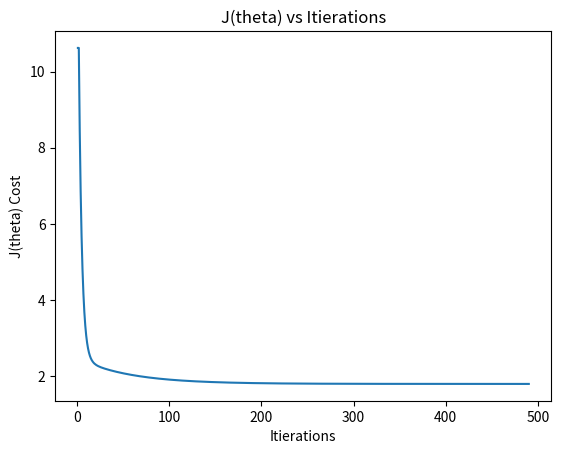

Recreate this plot in Python.
import matplotlib
matplotlib.use('Agg')
import matplotlib.pyplot as plt

data_List = [   { 'x': 2.0, 'y': 5.1},
                { 'x': 2.5, 'y': 6.1},
                { 'x': 3.0, 'y': 6.9},
                { 'x': 3.5, 'y': 7.8},
                { 'x': 4.0, 'y': 9.2},
                { 'x': 4.5, 'y': 9.9},
                { 'x': 5.0, 'y': 11.5},
                { 'x': 5.5, 'y': 12.0},
                { 'x': 6.0, 'y': 12.8}];

def simple_linear(theta0, theta1, x):
    '''
    description:
        takes in the thetas and the x_i and returns the predicted y for a simple linear regression
    params:
        theta0 = number
        theta1 = number    
        x = number
    output:
        number
    '''
    return theta0 + theta1 * x;

def cost_function(theta0, theta1, alpha, m, dataList):
    '''
    description:
        get the cost for a given model and thetas
    params:
        theta0 = number
        theta1 = number
        alpha = number
        m = number
        dataList = list of objects with 'x' and 'y'
    output:
        number
    '''
    summation = 0.0;
    for row in dataList: 
        x = row['x'];
        y = row['y'];
        summation += (simple_linear(theta0, theta1,x) - y)**2;
    cost = (.5*m) * summation;
    return cost;

def theta0_gradient(theta0, theta1, alpha, m, dataList) : 
    '''
    description:
        Use gradient descent to generate the new theta0
    params:
        theta0 = number
        theta1 = number
        alpha = number
        dataList = list of objects with 'x' and 'y'
    output:
        number
    '''
    summation = 0.0;
    for row in dataList:  
        summation += (simple_linear(theta0, theta1, row['x']) - row['y']);
    theta0 = theta0 - ( alpha / m) * summation;
    return theta0

def theta1_gradient(theta0, theta1, alpha, m, dataList) : 
    '''
    description:
        Use gradient descent to generate the new theta1
    params:
        theta0 = number
        theta1 = number
        alpha = number
        dataList = list of objects with 'x' and 'y'
    output:
        number
    '''
    summation = 0.0
    for row in dataList: 
        summation += ((simple_linear(theta0, theta1, row['x']) - row['y']) * row['x'])
    thetaone = theta1 - ( alpha / m ) * summation
    return thetaone

#Initial variables
m = len(data_List);
theta0 = 1.5;
theta1 = 2.0;
alpha = .1;
count = 0.0;
runs = [];

j_theta = cost_function(theta0, theta1, alpha, m, data_List);
print("J: " + str(j_theta));
count += 1;
runs.append({'run' : count, "J": j_theta});

theta0_new = theta0_gradient(theta0, theta1, alpha, m, data_List);
theta1_new = theta1_gradient(theta0, theta1, alpha, m, data_List);
theta0 = theta0_new;
theta1 = theta1_new;
j_theta_new = cost_function(theta0_new, theta1_new, alpha, m, data_List);
print("J_new: " + str(j_theta_new));
count += 1;
runs.append({'run' : count, "J": j_theta});

while( j_theta > ( j_theta_new * 1.000001 ) ):
    theta0_new = theta0_gradient(theta0, theta1, alpha, m, data_List);
    theta1_new = theta1_gradient(theta0, theta1, alpha, m, data_List);
    theta0 = theta0_new;
    theta1 = theta1_new;
    j_theta = j_theta_new;
    j_theta_new = cost_function(theta0_new, theta1_new, alpha, m, data_List);
    count += 1;
    runs.append({'run' : count, "J": j_theta});
    print("J: " + str(j_theta_new));
    print("Thetaknot: " + str(theta0_new));
    print("ThetaOne: " + str(theta1_new));

print('count: ' + str(count));

cost = [];
iteriation = [];

for run in runs:
    cost.append(run['J']);
    iteriation.append(run['run']);

plt.plot(iteriation, cost);
plt.xlabel('Itierations');
plt.ylabel('J(theta) Cost');
plt.title('J(theta) vs Itierations');

plt.savefig("display.svg");